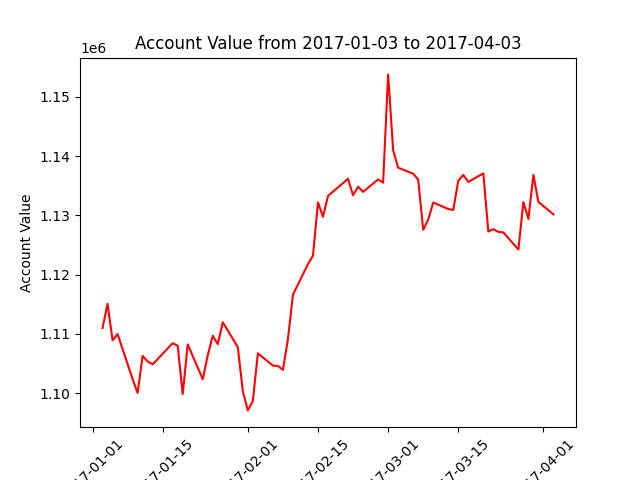

The data file committed next to this chart (first rows):
datadate, account_value
20170103, 1111003
20170104, 1115082
20170105, 1108919
20170106, 1109979
20170109, 1102385
20170110, 1100035
20170111, 1106295
20170112, 1105346
20170113, 1104862
20170117, 1108434
20170118, 1108004
20170119, 1099854
20170120, 1108232
20170123, 1102341
20170124, 1106400
20170125, 1109693
20170126, 1108270
20170127, 1111965
20170130, 1107769
20170131, 1100328
20170201, 1097100
20170202, 1098691
20170203, 1106724
20170206, 1104664
20170207, 1104588
20170208, 1103941
20170209, 1109114
20170210, 1116602
20170213, 1121775
20170214, 1123202
20170215, 1132185
20170216, 1129760
20170217, 1133283
20170221, 1136157
20170222, 1133387
20170223, 1134837
20170224, 1133954
20170227, 1136054
20170228, 1135508
20170301, 1153770
20170302, 1140983
20170303, 1138038
20170306, 1137027
20170307, 1136043
20170308, 1127564
20170309, 1129271
20170310, 1132167
20170313, 1131068
20170314, 1130911
20170315, 1135826
20170316, 1136810
20170317, 1135634
20170320, 1137075
20170321, 1127272
20170322, 1127672
20170323, 1127204
20170324, 1127121
20170327, 1124239
20170328, 1132237
20170329, 1129383
... 3 more rows
